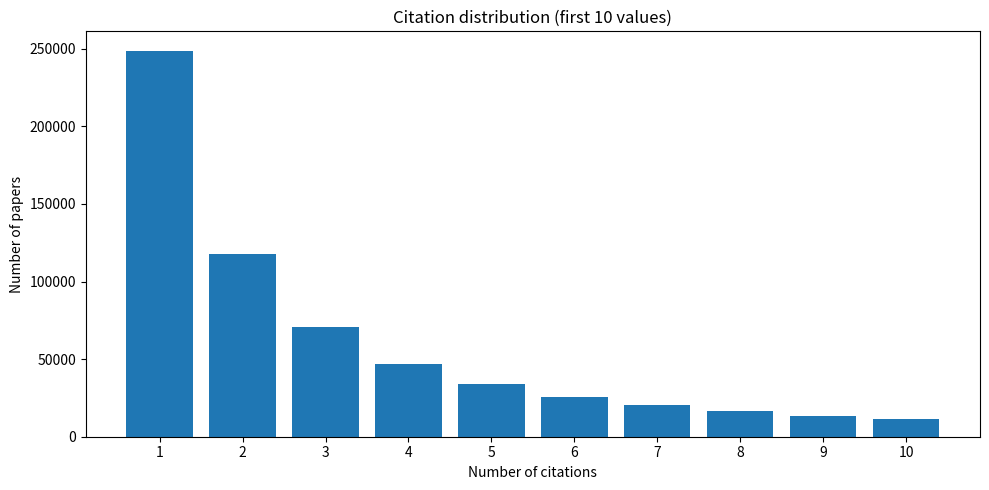

Reproduce this figure in Python.
import matplotlib.pyplot as plt

# Data from your output
citations = [1,2,3,4,5,6,7,8,9,10]
articles  = [248803,118007,70462,47143,33992,25743,20193,16344,13675,11548]

plt.figure(figsize=(10,5))
plt.bar(citations, articles)
plt.xticks(citations)
plt.xlabel("Number of citations")
plt.ylabel("Number of papers")
plt.title("Citation distribution (first 10 values)")
plt.tight_layout()
plt.show()
